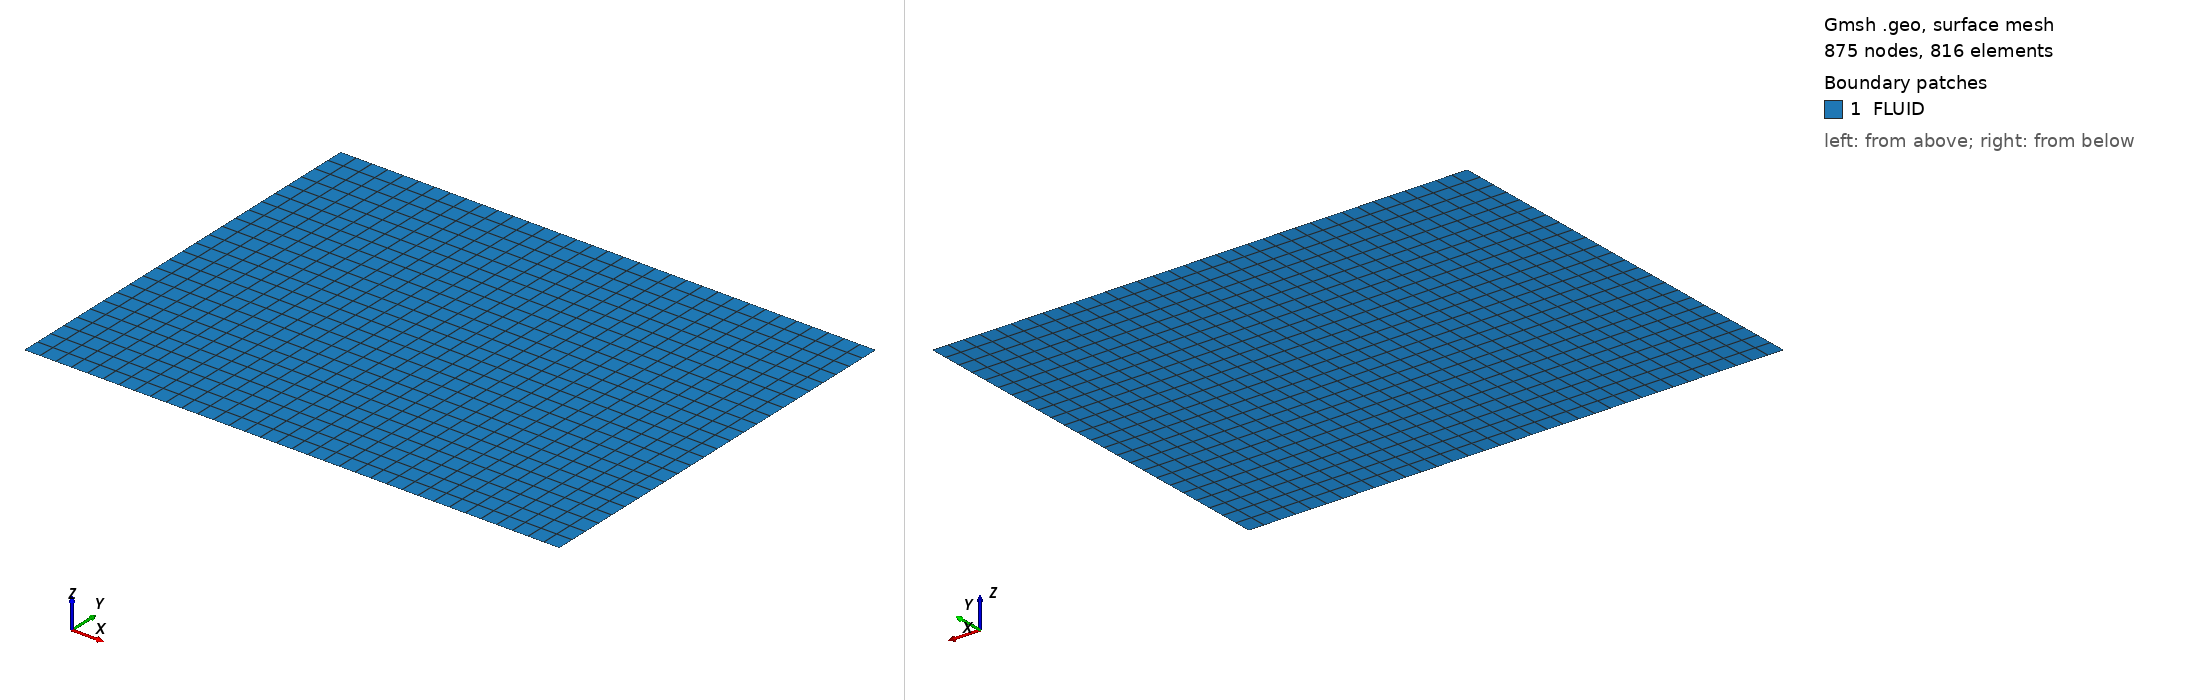

Gmsh geometry script, surface-meshed: 875 nodes, 816 surface elements. Boundary patches (legend numbers): 1 FLUID. Left view from above one corner, right view from below the opposite corner. Legend entries are the model's physical surfaces. The drawing asked Gmsh for element sizes between 1% and 20% of the model's largest extent; the script's own settings can give other sizes.

=== quadbox.geo (drawn) ===
NX = 35;
NY = 25;

xmin = -5;
xmax = 8;
ymin = -5;
ymax = 5;

Point(1) = {xmin,ymin,0};
Point(2) = {xmax,ymin,0};
Point(3) = {xmax,ymax,0};
Point(4) = {xmin,ymax,0};

Line(1) = {1,2};
Line(2) = {2,3};
Line(3) = {3,4};
Line(4) = {4,1};

Transfinite Line{1,3} = NX;
Transfinite Line{2,4} = NY;

Line Loop(1) = {1,2,3,4};

Plane Surface(1) = {1};

Transfinite Surface{1};

Recombine Surface{1};

Physical Line("Front") = {4};
Physical Line("Back") = {2};
Physical Line("Top") = {3};
Physical Line("Bottom") = {1};
Physical Surface("FLUID") = {1};
